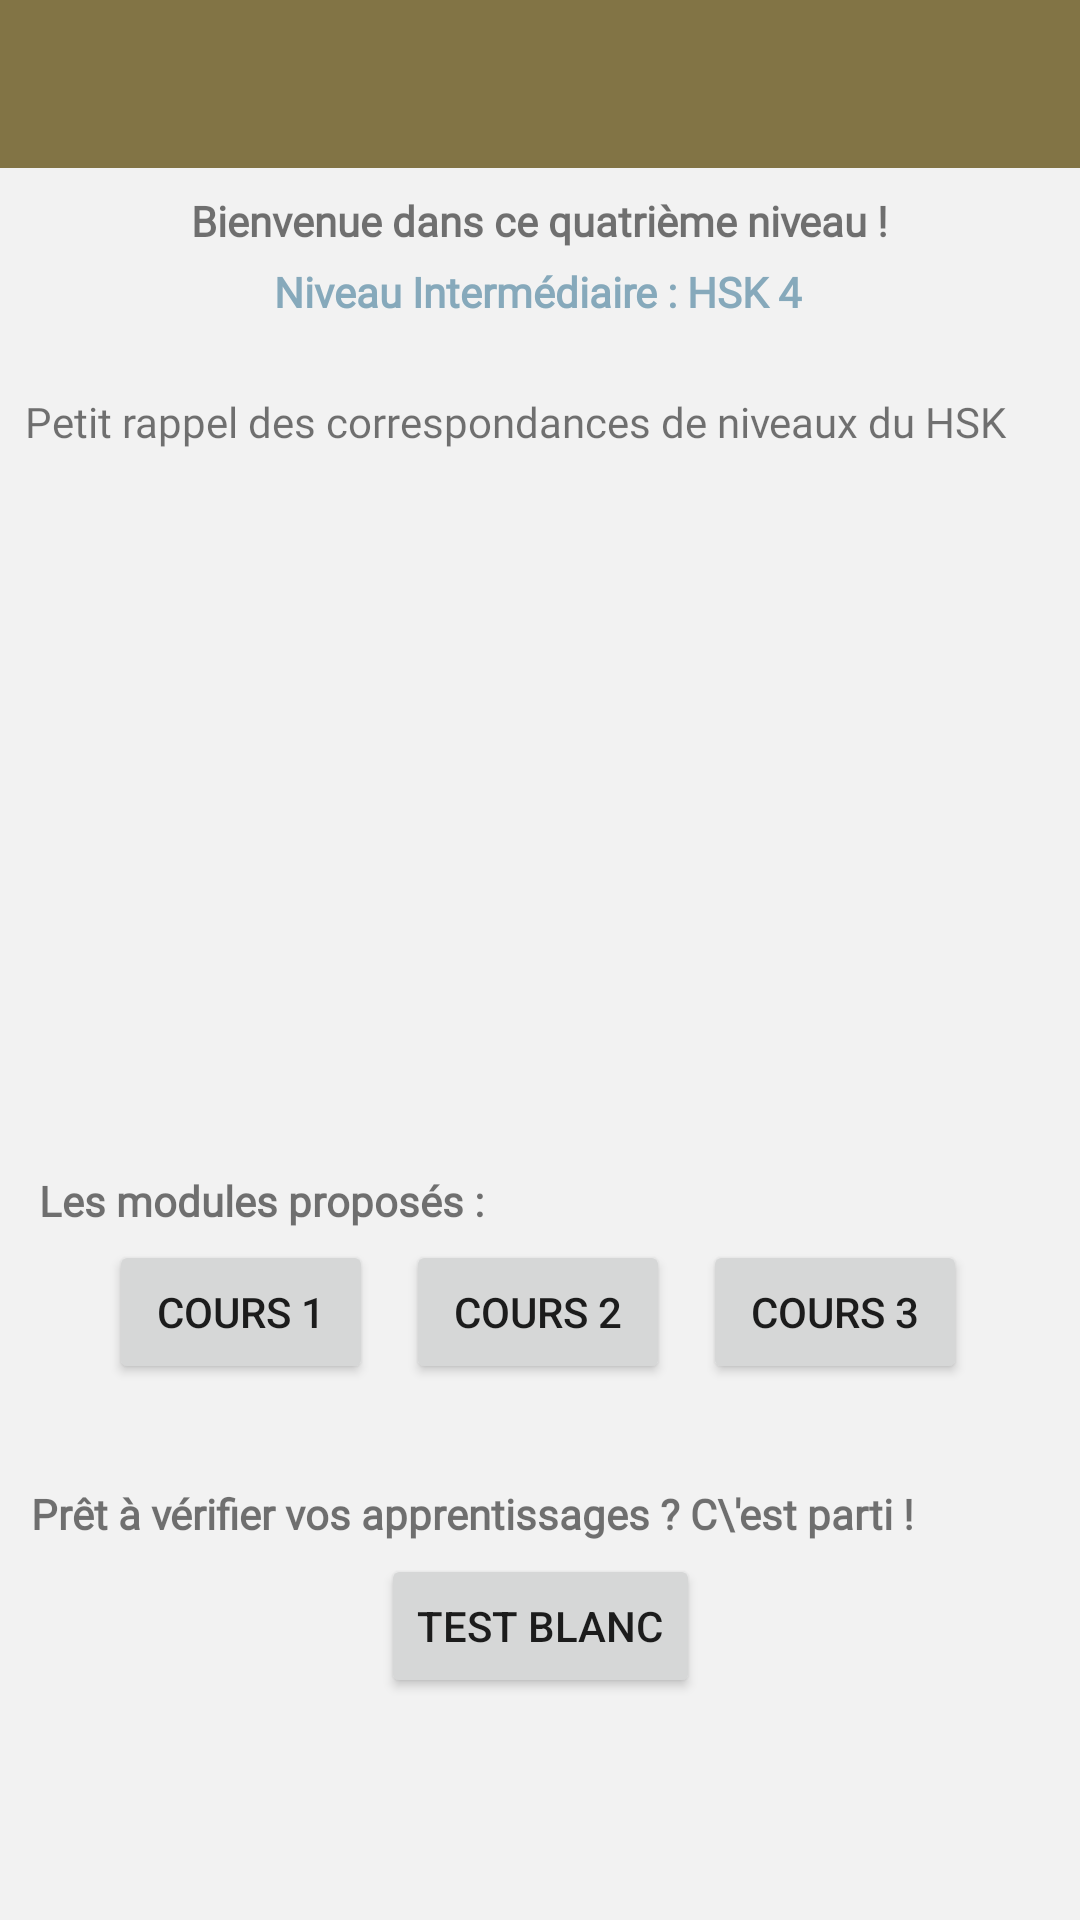

Here is an Android app screen rendered from its layout file. Give the layout XML and the strings, colors and styles it references.
<!-- AndroidManifest.xml: application theme Theme.ProjetLearnChinese -->
<!-- res/layout/fragment_course4.xml -->
<?xml version="1.0" encoding="utf-8"?>
<androidx.constraintlayout.widget.ConstraintLayout xmlns:android="http://schemas.android.com/apk/res/android"
    xmlns:app="http://schemas.android.com/apk/res-auto"
    xmlns:tools="http://schemas.android.com/tools"
    android:layout_width="match_parent"
    android:layout_height="match_parent"
    android:background="@color/logo_background"
    tools:context=".CoursPrincipal">


    <com.google.android.material.appbar.AppBarLayout
        android:layout_width="match_parent"
        android:layout_height="wrap_content"
        android:theme="@style/Theme.ProjetLearnChinese.AppBarOverlay"
        app:layout_constraintBottom_toBottomOf="parent"
        app:layout_constraintEnd_toEndOf="parent"
        app:layout_constraintHorizontal_bias="0.0"
        app:layout_constraintStart_toStartOf="parent"
        app:layout_constraintTop_toTopOf="parent"
        app:layout_constraintVertical_bias="0.0">


        <ImageView
            android:id="@+id/imageView7"
            android:layout_width="195dp"
            android:layout_height="56dp"
            android:layout_gravity="center"
            app:srcCompat="@drawable/logo" />

    </com.google.android.material.appbar.AppBarLayout>


    <TextView
        android:id="@+id/title_course4"
        android:layout_width="wrap_content"
        android:layout_height="wrap_content"
        android:fontFamily="@font/kkanit"
        android:text="Bienvenue dans ce quatrième niveau !"
        android:textStyle="bold"
        app:layout_constraintBottom_toBottomOf="parent"
        app:layout_constraintEnd_toEndOf="parent"
        app:layout_constraintStart_toStartOf="parent"
        app:layout_constraintTop_toTopOf="parent"
        app:layout_constraintVertical_bias="0.103"
        tools:ignore="MissingConstraints" />

    <TextView
        android:id="@+id/title_course"
        android:layout_width="wrap_content"
        android:layout_height="wrap_content"
        android:fontFamily="@font/kkanit"
        android:text="@string/menu_course4"
        android:textColor="#86A9BB"
        android:textStyle="bold"
        app:layout_constraintBottom_toBottomOf="parent"
        app:layout_constraintEnd_toEndOf="parent"
        app:layout_constraintHorizontal_bias="0.497"
        app:layout_constraintStart_toStartOf="parent"
        app:layout_constraintTop_toTopOf="parent"
        app:layout_constraintVertical_bias="0.141"
        tools:ignore="MissingConstraints" />

    <TextView
        android:id="@+id/rappel_niveaux_hsk"
        android:layout_width="wrap_content"
        android:layout_height="wrap_content"
        android:fontFamily="@font/kkanit"
        android:text="Petit rappel des correspondances de niveaux du HSK"
        app:layout_constraintBottom_toBottomOf="parent"
        app:layout_constraintEnd_toEndOf="parent"
        app:layout_constraintHorizontal_bias="0.25"
        app:layout_constraintStart_toStartOf="parent"
        app:layout_constraintTop_toTopOf="parent"
        app:layout_constraintVertical_bias="0.211"
        tools:ignore="MissingConstraints" />

    <TextView
        android:id="@+id/modules_titles"
        android:layout_width="wrap_content"
        android:layout_height="wrap_content"
        android:fontFamily="@font/kkanit"
        android:text="Les modules proposés :"
        android:textStyle="bold"
        app:layout_constraintBottom_toBottomOf="parent"
        app:layout_constraintEnd_toEndOf="parent"
        app:layout_constraintHorizontal_bias="0.062"
        app:layout_constraintStart_toStartOf="parent"
        app:layout_constraintTop_toTopOf="parent"
        app:layout_constraintVertical_bias="0.629"
        tools:ignore="MissingConstraints" />

    <ImageView
        android:id="@+id/imageView2"
        android:layout_width="326dp"
        android:layout_height="266dp"
        android:src="@drawable/cefr_hsk"
        app:layout_constraintBottom_toBottomOf="parent"
        app:layout_constraintEnd_toEndOf="parent"
        app:layout_constraintHorizontal_bias="0.494"
        app:layout_constraintStart_toStartOf="parent"
        app:layout_constraintTop_toTopOf="parent"
        app:layout_constraintVertical_bias="0.359"
        tools:ignore="MissingConstraints" />

    <Button
        android:id="@+id/button_loading4.1"
        android:layout_width="wrap_content"
        android:layout_height="wrap_content"
        android:text="Cours 1"
        app:layout_constraintBottom_toBottomOf="parent"
        app:layout_constraintEnd_toEndOf="parent"
        app:layout_constraintHorizontal_bias="0.134"
        app:layout_constraintStart_toStartOf="parent"
        app:layout_constraintTop_toTopOf="parent"
        app:layout_constraintVertical_bias="0.698"
        tools:ignore="MissingConstraints" />

    <Button
        android:id="@+id/button_loading4.2"
        android:layout_width="wrap_content"
        android:layout_height="wrap_content"
        android:text="Cours 2"
        app:layout_constraintBottom_toBottomOf="parent"
        app:layout_constraintEnd_toEndOf="parent"
        app:layout_constraintHorizontal_bias="0.498"
        app:layout_constraintStart_toStartOf="parent"
        app:layout_constraintTop_toTopOf="parent"
        app:layout_constraintVertical_bias="0.698"
        tools:ignore="MissingConstraints" />

    <Button
        android:id="@+id/button_loading4.3"
        android:layout_width="wrap_content"
        android:layout_height="wrap_content"
        android:text="Cours 3"
        app:layout_constraintBottom_toBottomOf="parent"
        app:layout_constraintEnd_toEndOf="parent"
        app:layout_constraintHorizontal_bias="0.862"
        app:layout_constraintStart_toStartOf="parent"
        app:layout_constraintTop_toTopOf="parent"
        app:layout_constraintVertical_bias="0.698"
        tools:ignore="MissingConstraints" />

    <Button
        android:id="@+id/button_loading4.4"
        android:layout_width="wrap_content"
        android:layout_height="wrap_content"
        android:text="Test blanc"
        app:layout_constraintBottom_toBottomOf="parent"
        app:layout_constraintEnd_toEndOf="parent"
        app:layout_constraintStart_toStartOf="parent"
        app:layout_constraintTop_toTopOf="parent"
        app:layout_constraintVertical_bias="0.875"
        tools:ignore="MissingConstraints" />

    <TextView
        android:id="@+id/textView5"
        android:layout_width="wrap_content"
        android:layout_height="wrap_content"
        android:fontFamily="@font/kkanit"
        android:text="Prêt à vérifier vos apprentissages ? C\'est parti !"
        android:textStyle="bold"
        app:layout_constraintBottom_toBottomOf="parent"
        app:layout_constraintEnd_toEndOf="parent"
        app:layout_constraintHorizontal_bias="0.158"
        app:layout_constraintStart_toStartOf="parent"
        app:layout_constraintTop_toTopOf="parent"
        app:layout_constraintVertical_bias="0.797"
        tools:ignore="MissingConstraints" />


</androidx.constraintlayout.widget.ConstraintLayout>
<!-- resources referenced by this layout -->
<resources>
  <color name="logo_background">#F2F2F2</color>
  <string name="menu_course4">Niveau Intermédiaire : HSK 4</string>
  <style name="Theme.ProjetLearnChinese.AppBarOverlay" parent="ThemeOverlay.AppCompat.Dark.ActionBar" />
  <style name="Theme.ProjetLearnChinese" parent="Theme.MaterialComponents.DayNight.DarkActionBar">
          
          <item name="colorPrimary">@color/gold_logo</item>
          <item name="colorPrimaryVariant">@color/logo_background</item>
          <item name="colorOnPrimary">@color/white</item>
          
          <item name="colorSecondary">@color/teal_200</item>
          <item name="colorSecondaryVariant">@color/teal_700</item>
          <item name="colorOnSecondary">@color/black</item>
          
          <item name="android:statusBarColor">?attr/colorPrimaryVariant</item>
          
      </style>
  <color name="gold_logo">#827445</color>
  <color name="white">#FFFFFFFF</color>
  <color name="teal_200">#FF03DAC5</color>
  <color name="teal_700">#FF018786</color>
  <color name="black">#FF000000</color>
</resources>
